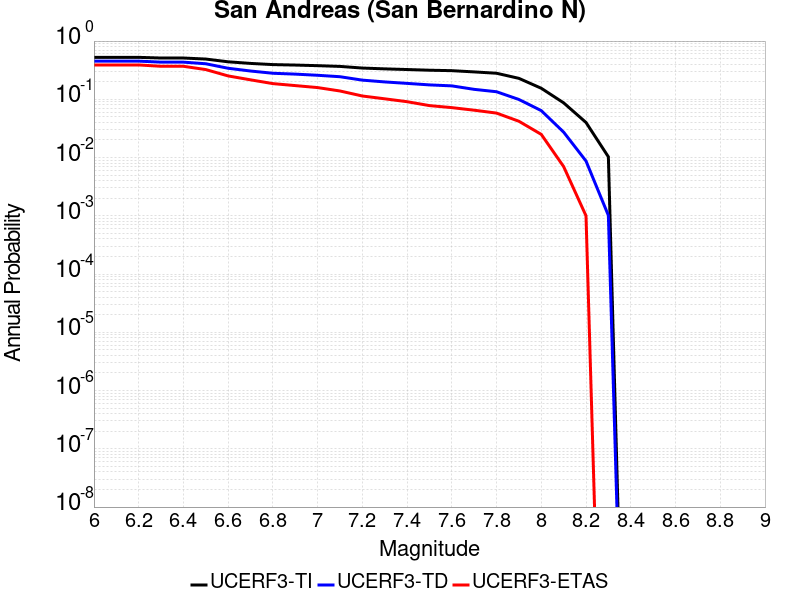

Values plotted in this chart, from the file beside it:
Magnitude, UCERF3-TI Prob, UCERF3-TD Prob, UCERF3-ETAS Prob
6.0, 0.5252, 0.4523, 0.389
6.1, 0.5252, 0.4523, 0.389
6.2, 0.5252, 0.4523, 0.389
6.3, 0.5115, 0.4346, 0.369
6.4, 0.5115, 0.4346, 0.369
6.5, 0.491, 0.4078, 0.324
6.6, 0.4404, 0.3411, 0.252
6.7, 0.4134, 0.3061, 0.216
6.8, 0.3944, 0.2801, 0.186
6.9, 0.3873, 0.2707, 0.172
7.0, 0.3781, 0.2586, 0.159
7.1, 0.3673, 0.2443, 0.139
7.2, 0.3441, 0.2135, 0.114
7.3, 0.3332, 0.1988, 0.102
7.4, 0.3246, 0.1877, 0.091
7.5, 0.3159, 0.1768, 0.078
7.6, 0.3103, 0.1701, 0.072
7.7, 0.2954, 0.1483, 0.065
7.8, 0.2802, 0.1349, 0.058
7.9, 0.229, 0.09935, 0.042
8.0, 0.1547, 0.06391, 0.025
8.1, 0.08695, 0.02732, 0.007
8.2, 0.04004, 0.008724, 0.001
8.3, 0.01029, 0.001015, 0.0
